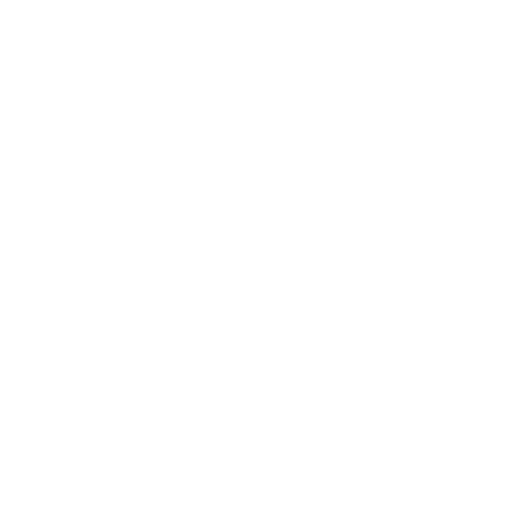
t = 0.00 s
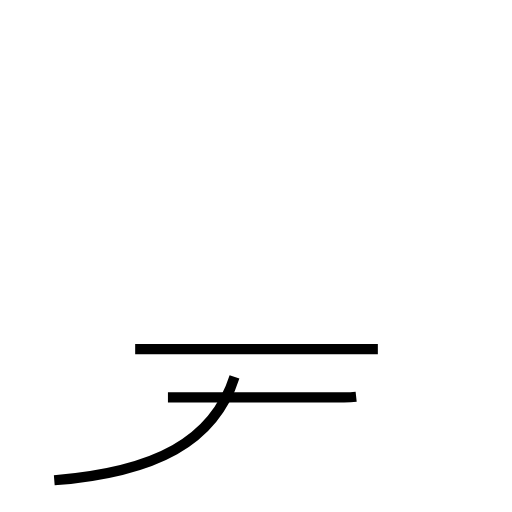
t = 1.91 s
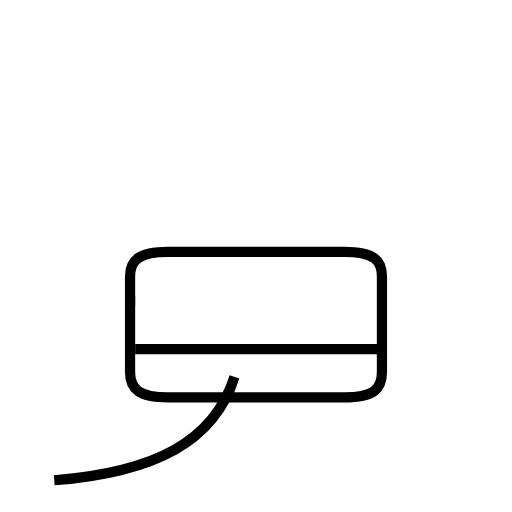
t = 3.57 s
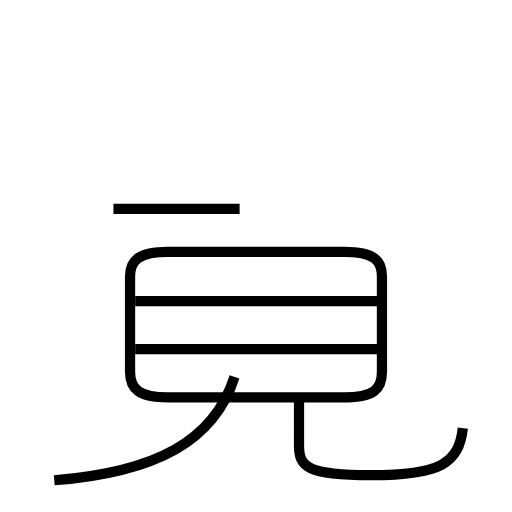
t = 5.37 s
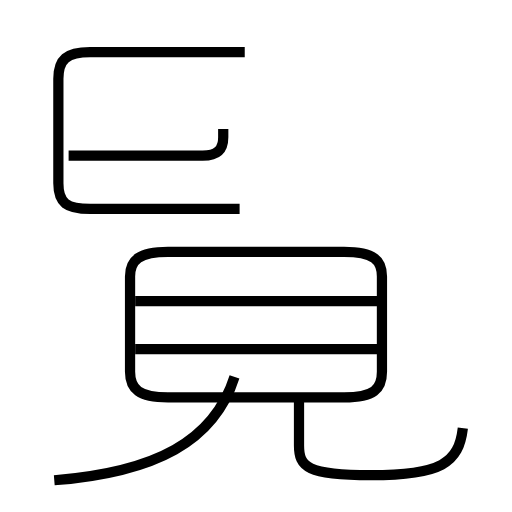
t = 6.99 s
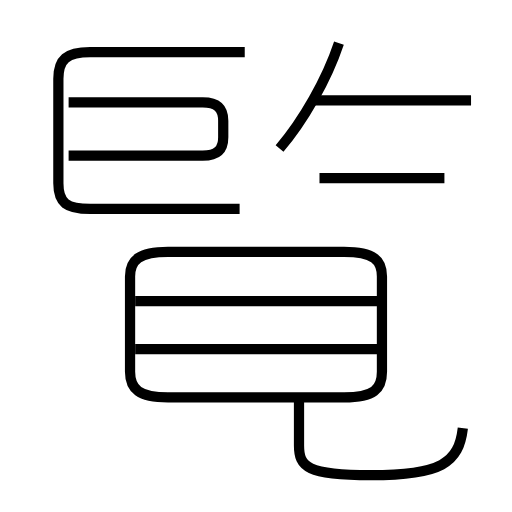
t = 8.69 s

The animated SVG that drew these frames (rendered in a browser with its animation timeline set to each time). Animation: 10 SMIL elements (animate=10); one cycle of 8.69 s.

<?xml version='1.0' encoding='utf-8'?>
<svg viewBox="0.0 -6.0 50.0 50.0" version="1.1" xmlns="http://www.w3.org/2000/svg"><rect x="-1000" y="-1000" width="2000" height="2000" stroke="white" fill="white" /><g style="fill:none;stroke:#000000;stroke-width:1"><path d="M 5.3 2.9 C 15.2 2.1 20.9 -0.9 22.9 -7.2 " transform="translate(0.0 38.0)" stroke-dasharray="21.664651577090336" stroke-dashoffset="21.664651577090336"><animate attributeName="stroke-dashoffset" from="21.664651577090336" to="0" dur="0.6499395473127101s" begin="0s; anim_end.end" fill="freeze" id="anim0" /></path><path d="M 13.2 -9.9 L 36.9 -9.9 " transform="translate(0.0 38.0)" stroke-dasharray="23.7" stroke-dashoffset="23.7"><animate attributeName="stroke-dashoffset" from="23.7" to="0" dur="0.711s" begin="anim0.end" fill="freeze" id="anim1" /></path><path d="M 16.4 -5.2 L 33.6 -5.2 C 36.5 -5.2 37.3 -6.0 37.3 -7.7 L 37.3 -17.0 C 37.3 -18.6 36.5 -19.4 33.6 -19.4 L 16.4 -19.4 C 13.6 -19.4 12.7 -18.6 12.7 -17.0 L 12.7 -7.7 C 12.7 -6.0 13.6 -5.2 16.4 -5.2 Z " transform="translate(0.0 38.0)" stroke-dasharray="73.45240998696973" stroke-dashoffset="73.45240998696973"><animate attributeName="stroke-dashoffset" from="73.45240998696973" to="0" dur="2.2035722996090916s" begin="anim1.end" fill="freeze" id="anim2" /></path><path d="M 13.2 -14.6 L 36.9 -14.6 " transform="translate(0.0 38.0)" stroke-dasharray="23.7" stroke-dashoffset="23.7"><animate attributeName="stroke-dashoffset" from="23.7" to="0" dur="0.711s" begin="anim2.end" fill="freeze" id="anim3" /></path><path d="M 45.2 -2.2 C 44.8 1.2 43.1 2.4 36.2 2.4 C 30.0 2.4 29.2 1.6 29.2 -0.5 L 29.2 -4.8 " transform="translate(0.0 38.0)" stroke-dasharray="24.295652271973797" stroke-dashoffset="24.295652271973797"><animate attributeName="stroke-dashoffset" from="24.295652271973797" to="0" dur="0.7288695681592139s" begin="anim3.end" fill="freeze" id="anim4" /></path><path d="M 23.4 -23.6 L 8.8 -23.6 C 6.5 -23.6 5.7 -24.2 5.7 -26.1 L 5.7 -36.3 C 5.7 -38.2 6.5 -38.9 8.8 -38.9 L 23.9 -38.9 " transform="translate(0.0 38.0)" stroke-dasharray="49.29979910128416" stroke-dashoffset="49.29979910128416"><animate attributeName="stroke-dashoffset" from="49.29979910128416" to="0" dur="1.4789939730385246s" begin="anim4.end" fill="freeze" id="anim5" /></path><path d="M 6.7 -28.8 L 19.8 -28.8 C 21.2 -28.8 21.8 -29.4 21.8 -30.6 L 21.8 -32.2 C 21.8 -33.4 21.2 -34.0 19.8 -34.0 L 6.7 -34.0 " transform="translate(0.0 38.0)" stroke-dasharray="34.00219909147936" stroke-dashoffset="34.00219909147936"><animate attributeName="stroke-dashoffset" from="34.00219909147936" to="0" dur="1.0200659727443808s" begin="anim5.end" fill="freeze" id="anim6" /></path><path d="M 43.4 -26.6 L 31.2 -26.6 " transform="translate(0.0 38.0)" stroke-dasharray="12.2" stroke-dashoffset="12.2"><animate attributeName="stroke-dashoffset" from="12.2" to="0" dur="0.366s" begin="anim6.end" fill="freeze" id="anim7" /></path><path d="M 27.3 -29.5 C 29.6 -32.2 31.9 -36.2 33.1 -39.8 " transform="translate(0.0 38.0)" stroke-dasharray="11.884892791585992" stroke-dashoffset="11.884892791585992"><animate attributeName="stroke-dashoffset" from="11.884892791585992" to="0" dur="0.35654678374757975s" begin="anim7.end" fill="freeze" id="anim8" /></path><path d="M 46.0 -34.2 L 30.6 -34.2" transform="translate(0.0 38.0)" stroke-dasharray="15.399999999999999" stroke-dashoffset="15.399999999999999"><animate attributeName="stroke-dashoffset" from="15.399999999999999" to="0" dur="0.46199999999999997s" begin="anim8.end" fill="freeze" id="anim_end" /></path></g></svg>
